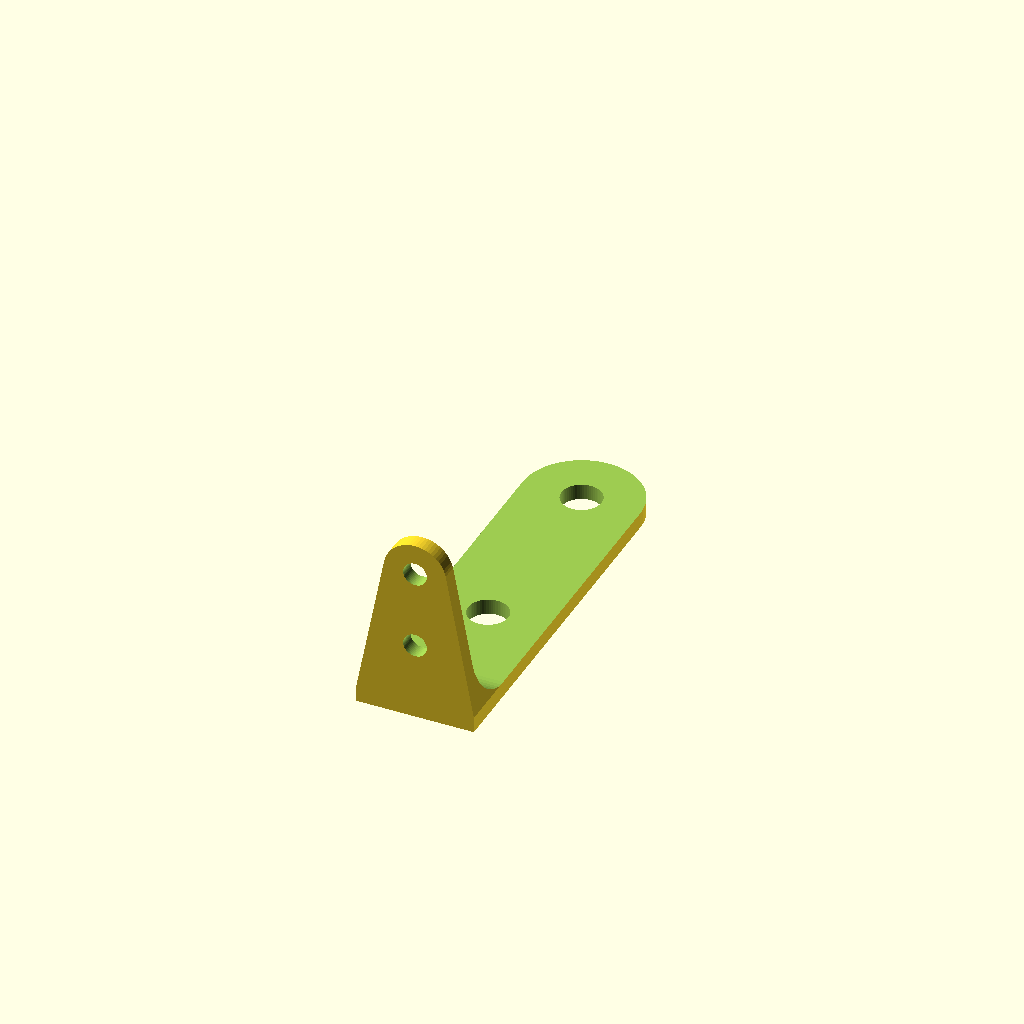
Cell 1 — every parameter at its default value.
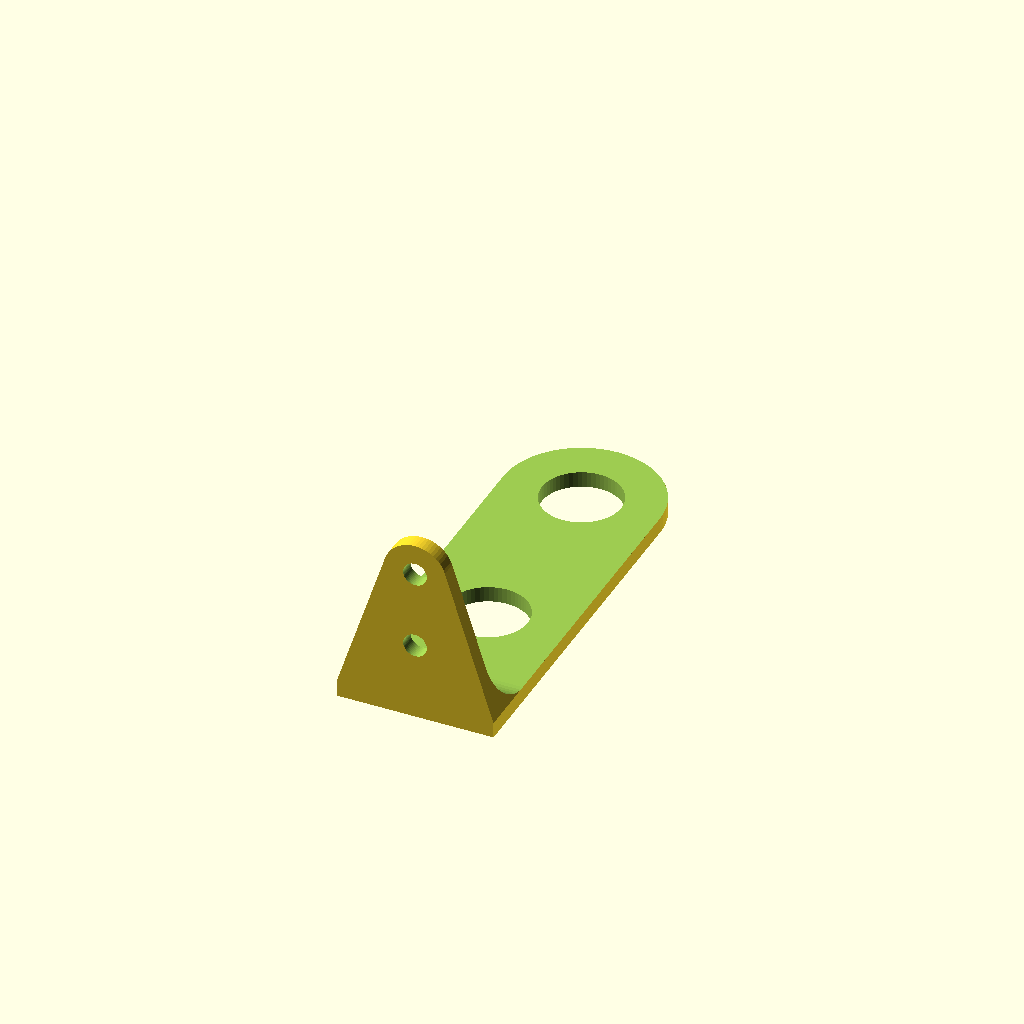
Cell 2: bolt = 20 (everything else at default).
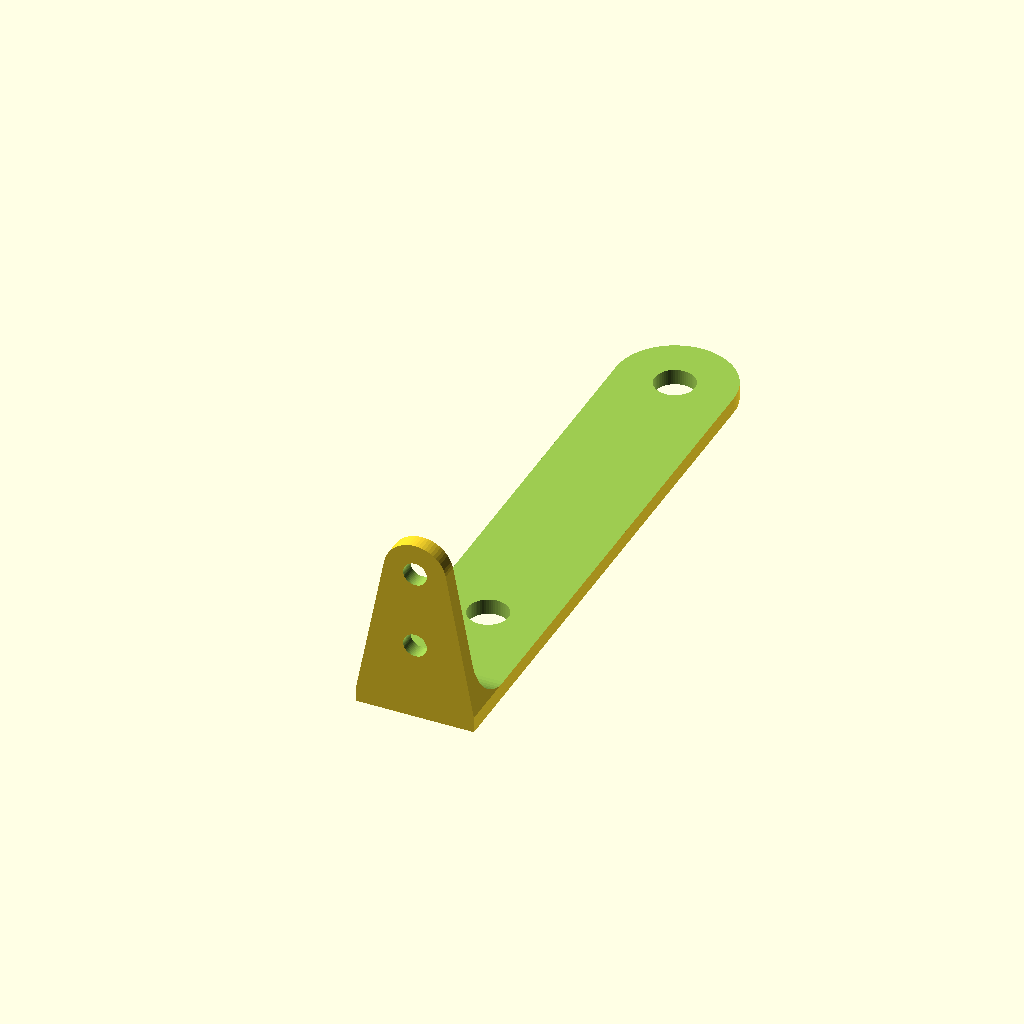
Cell 3: the same model with bolt_gap = 102.
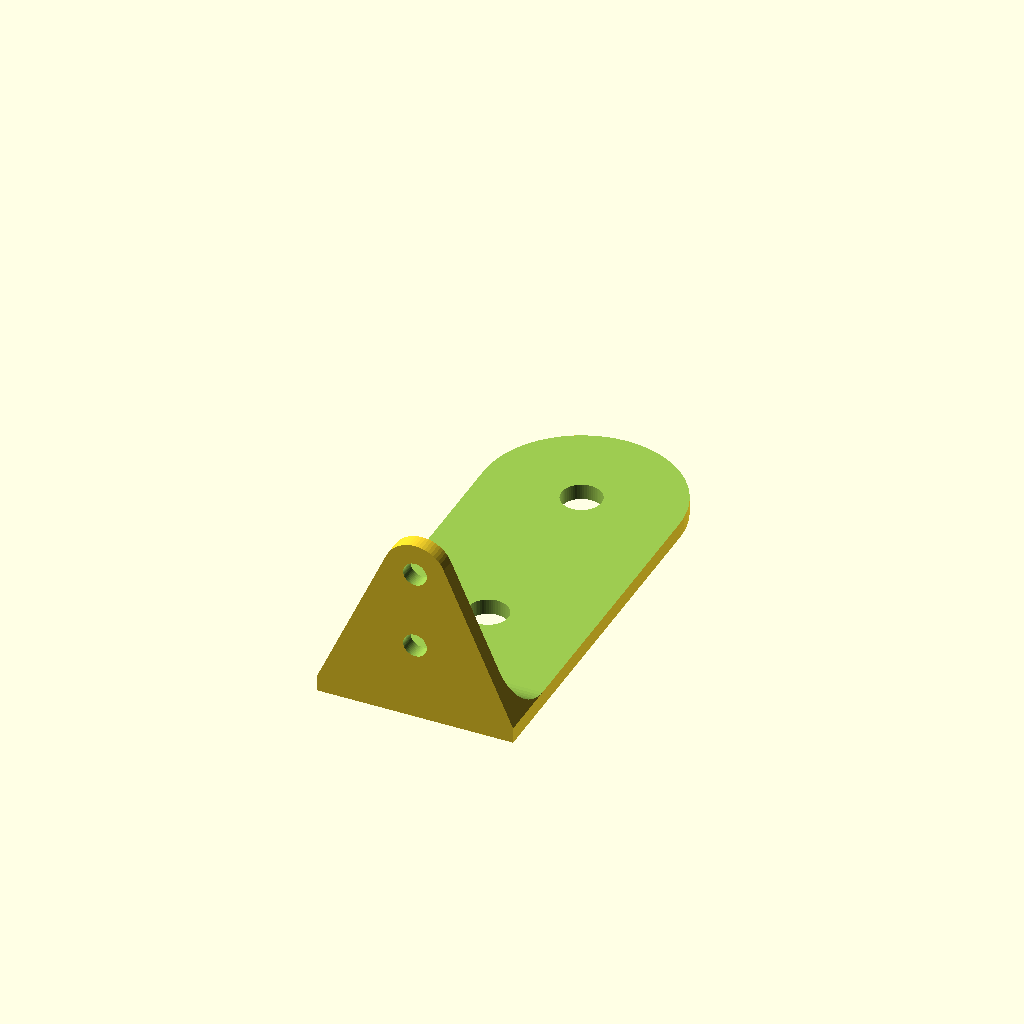
Cell 4: the same model with bolt_wall = 20.
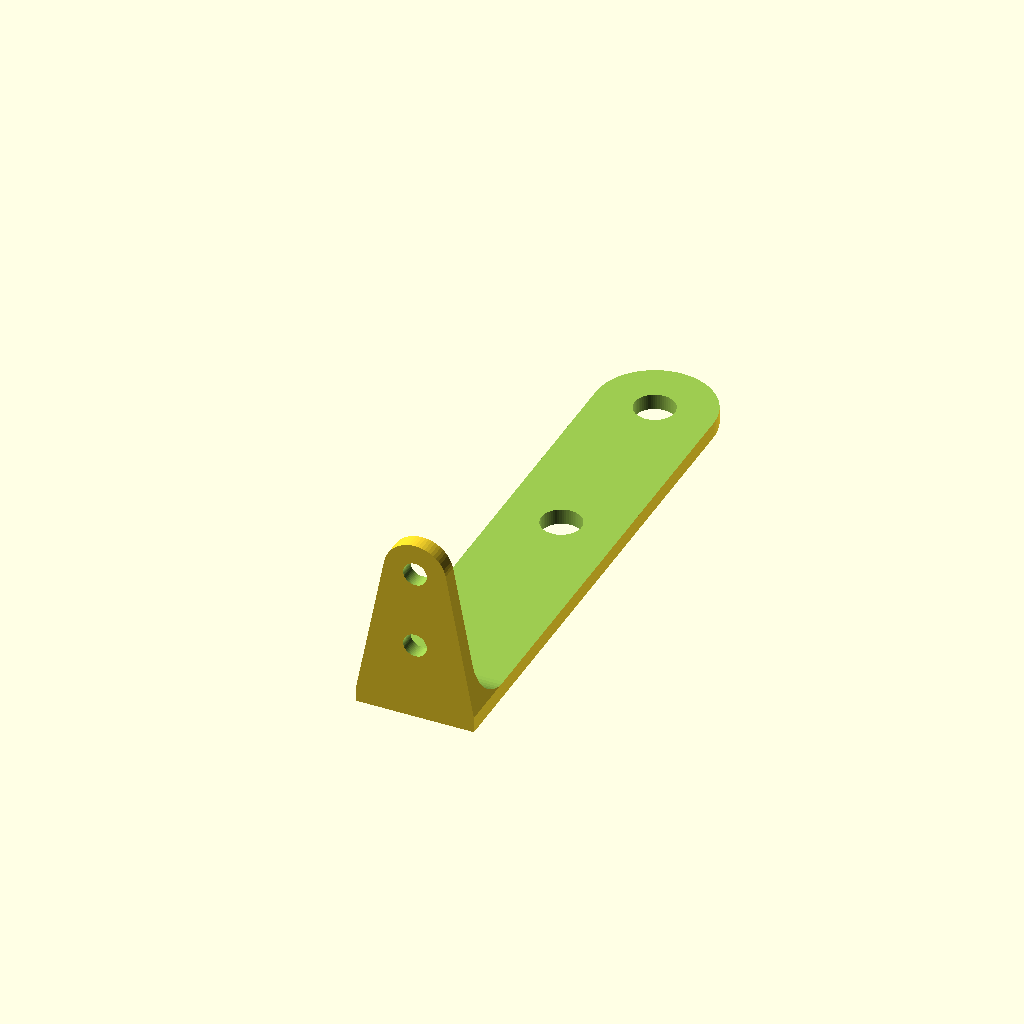
Cell 5: the same model with bolt_to_wall = 80.
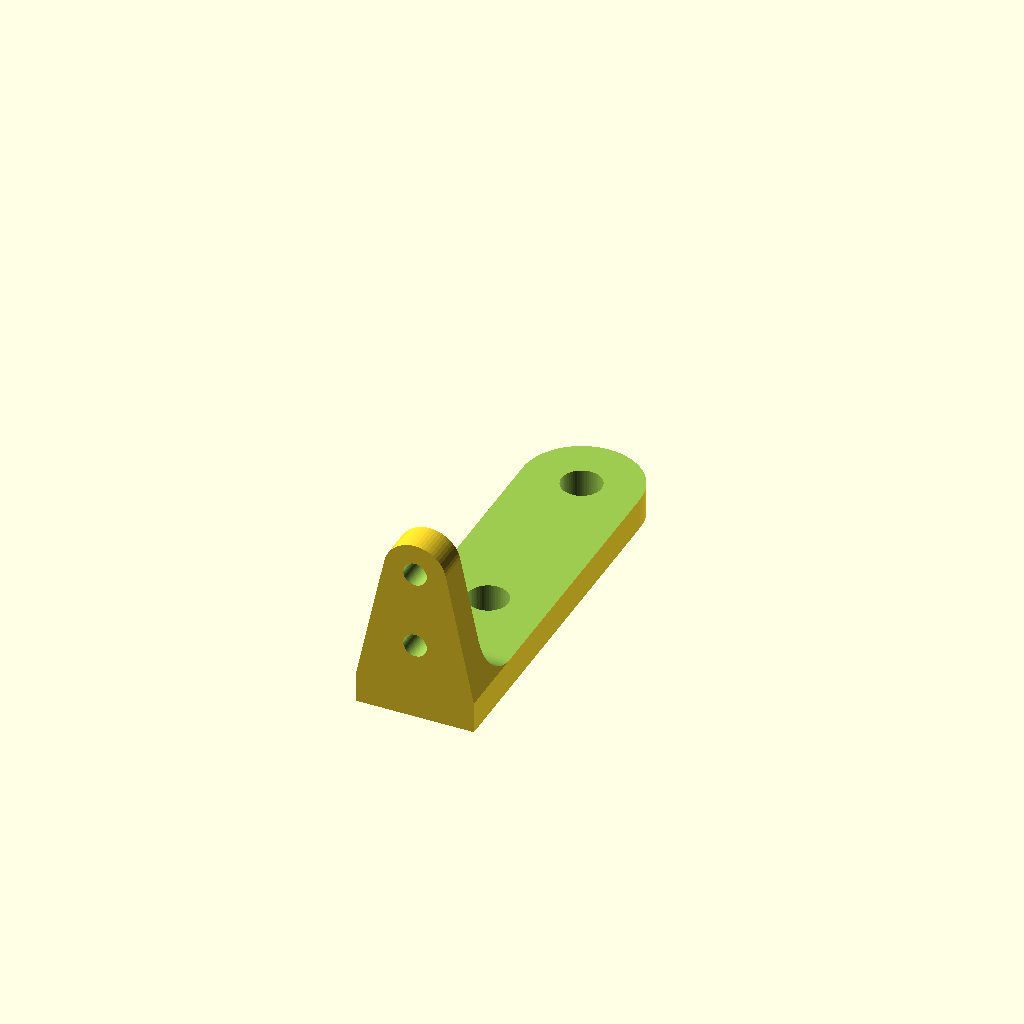
Cell 6: thick = 8 (everything else at default).
One fixed orthographic camera (rotation 55°, 0°, 25°; colour scheme Cornfield) for every cell.
Source of the model, night_light_mount.scad:
bolt=10;
bolt_gap=51;
bolt_wall=10;
bolt_total=bolt+bolt_wall*2;
bolt_to_wall=40;
thick=4;
pad=0.1;
padd=pad*2;

screw=6;
screw_wall=5;
screw_total=screw_wall*2+screw;
screw_gap=20;
screws=2;

r=12;
$fn=60;


difference() {
    hull() {
        hull() {
            translate([0,0,screws*screw_gap])
            rotate([-90,0,0])
            cylinder(h=thick,d=screw_total);
            translate([-bolt_total/2,0,0])
            cube([bolt_total,thick,thick]);
        }
        hull() {
            translate([0,bolt_to_wall+bolt_gap,0])
            cylinder(h=thick,d=bolt_total);
            translate([-bolt_total/2,0,0])
            cube([bolt_total,thick,thick]);
        }
    }
    for(z=[screw_gap:screw_gap:screw_gap*screws]) { 
        translate([0,-pad,z])
        rotate([-90,0,0])
        cylinder(h=thick+padd,d=screw);
    }
    translate([0,bolt_to_wall,-pad])
    cylinder(h=thick+padd,d=bolt+padd);
    translate([0,bolt_to_wall+bolt_gap,-pad])
    cylinder(h=thick+padd,d=bolt+padd);

    translate([-bolt_total/2,thick+r,thick+r])
    minkowski() {
        cube([bolt_total,bolt_total+bolt_to_wall+bolt_gap,screws*screw_gap+screw_total]);
        rotate([0,90,0])
        cylinder(r=r,h=padd);
    }
}
Parameter table extracted from the source (name, type, default, range or options):
bolt: number, default 10
bolt_gap: number, default 51
bolt_wall: number, default 10
bolt_to_wall: number, default 40
thick: number, default 4
pad: number, default 0.1
screw: number, default 6
screw_wall: number, default 5
screw_gap: number, default 20
screws: number, default 2
r: number, default 12
